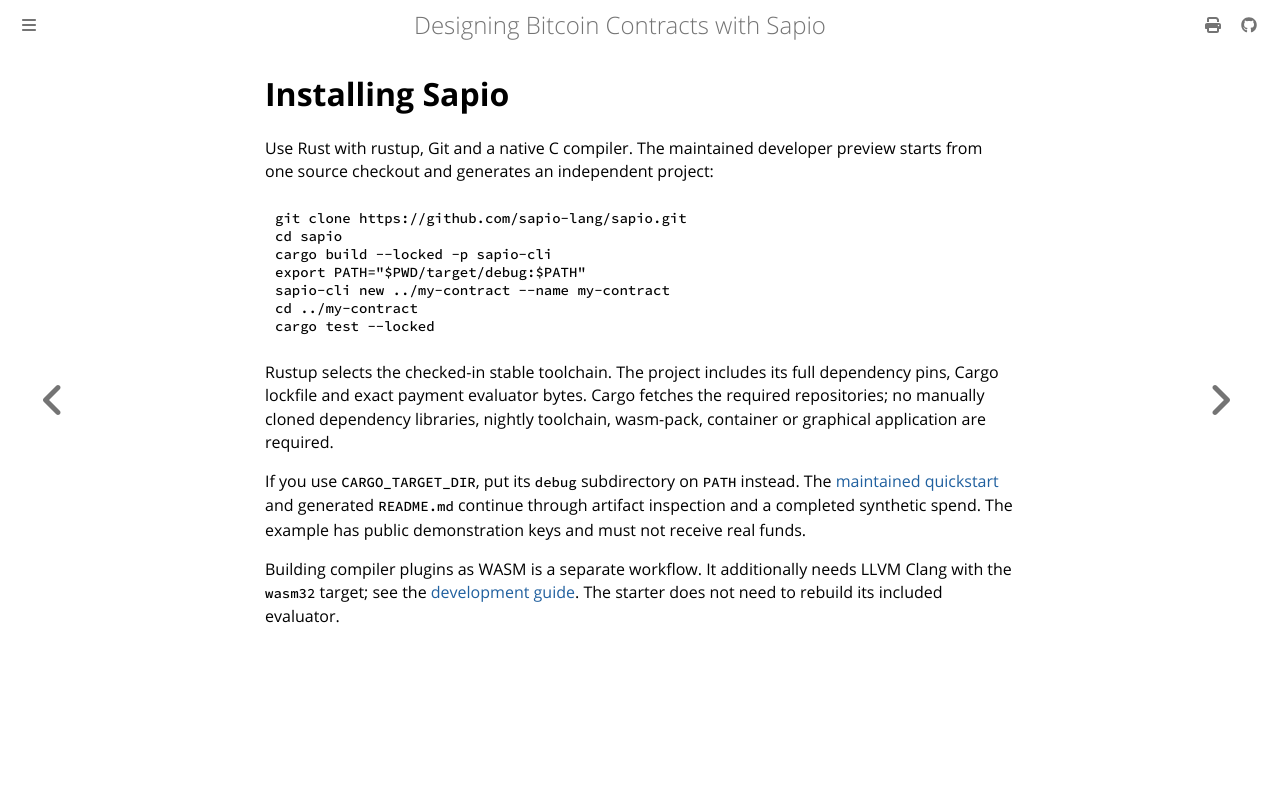

repository: sapio-lang/sapio · page: ch01-01-installation.html · generator: mdbook

# Installing Sapio

Use Rust with rustup, Git and a native C compiler. The maintained developer
preview starts from one source checkout and generates an independent project:

```sh
git clone https://github.com/sapio-lang/sapio.git
cd sapio
cargo build --locked -p sapio-cli
export PATH="$PWD/target/debug:$PATH"
sapio-cli new ../my-contract --name my-contract
cd ../my-contract
cargo test --locked
```

Rustup selects the checked-in stable toolchain. The project includes its full
dependency pins, Cargo lockfile and exact payment evaluator bytes. Cargo fetches
the required repositories; no manually cloned dependency libraries, nightly
toolchain, wasm-pack, container or graphical application are required.

If you use `CARGO_TARGET_DIR`, put its `debug` subdirectory on `PATH` instead.
The [maintained quickstart](https://github.com/sapio-lang/sapio/blob/master/docs/QUICKSTART.md)
and generated `README.md` continue through artifact inspection and a completed
synthetic spend. The example has public demonstration keys and must not receive
real funds.

Building compiler plugins as WASM is a separate workflow. It additionally needs
LLVM Clang with the `wasm32` target; see the
[development guide](https://github.com/sapio-lang/sapio/blob/master/docs/DEVELOPMENT.md).
The starter does not need to rebuild its included evaluator.
